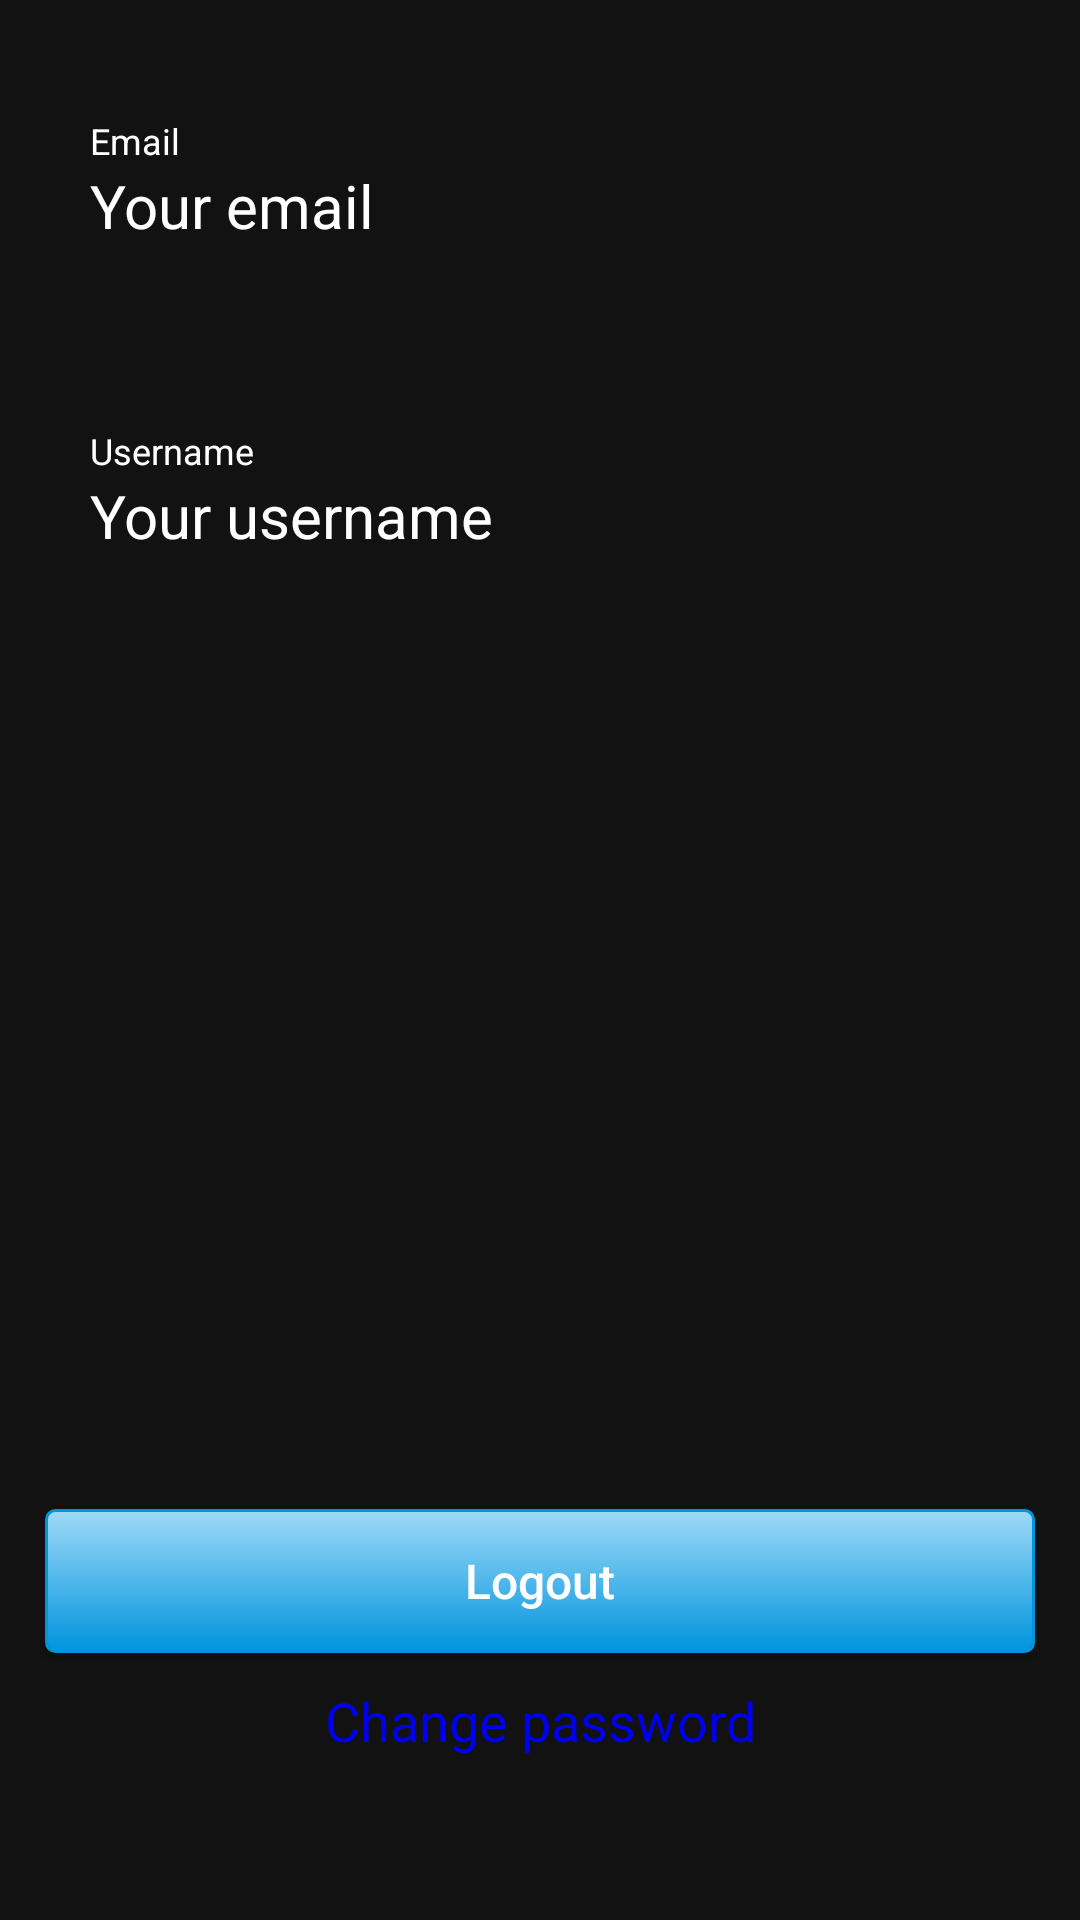

Produce the Android XML layout that renders to this screen, including the resource entries it uses.
<!-- AndroidManifest.xml: application theme AppTheme -->
<!-- res/layout/fragment_settings.xml -->
<?xml version="1.0" encoding="utf-8"?>
<ScrollView
        xmlns:android="http://schemas.android.com/apk/res/android"
        xmlns:tools="http://schemas.android.com/tools"
        android:layout_width="match_parent"
        android:layout_height="match_parent"
        xmlns:app="http://schemas.android.com/apk/res-auto"
        tools:context=".presentation.main.account.settings.SettingsFragment"
        android:fillViewport="true"
        android:background="#121212"

        >

    <androidx.constraintlayout.widget.ConstraintLayout
            android:layout_width="match_parent"
            android:layout_height="wrap_content"
            android:id="@+id/constraint_layout1"
            >

        <View android:layout_width="0.5dp"
                android:layout_height="0.5dp"
                android:focusableInTouchMode="true"
                app:layout_constraintTop_toTopOf="parent"
                app:layout_constraintRight_toRightOf="parent"
                app:layout_constraintLeft_toLeftOf="parent"
                android:id="@+id/focusable_view">
        </View>


        <com.google.android.material.textfield.TextInputLayout
                android:id="@+id/email_input_layout"
                android:layout_width="0dp"
                android:layout_height="wrap_content"
                android:layout_marginTop="8dp"
                android:padding="30dp"
                android:textSize="30sp"
                app:helperText="@string/email_field"
                app:helperTextTextColor="@color/white"
                app:layout_constraintHorizontal_bias="0.0"
                app:layout_constraintLeft_toLeftOf="parent"
                app:layout_constraintRight_toRightOf="parent"
                app:layout_constraintTop_toBottomOf="@+id/focusable_view"
                app:layout_constraintVertical_chainStyle="packed">

            <TextView
                    android:id="@+id/email"
                    android:layout_width="match_parent"
                    android:layout_height="wrap_content"
                    android:hint="@string/your_email"
                    android:textColor="#EDEDED"
                    android:textColorHint="@color/white"
                    android:textSize="20sp" />

        </com.google.android.material.textfield.TextInputLayout>

        <com.google.android.material.textfield.TextInputLayout
                android:layout_width="0dp"
                android:layout_height="wrap_content"
                app:layout_constraintTop_toBottomOf="@+id/email_input_layout"
                app:layout_constraintRight_toRightOf="parent"
                app:layout_constraintLeft_toLeftOf="parent"
                android:padding="30dp"
                app:helperText="@string/field_username"
                app:helperTextTextColor="@color/white"
                android:id="@+id/username_input_layout"
                >

            <TextView
                    android:layout_width="match_parent"
                    android:layout_height="wrap_content"
                    android:id="@+id/username"
                    android:hint="@string/your_username"
                    android:textColorHint="@color/white"
                    android:textColor="#EDEDED"
                    android:textSize="20sp"
                    />

        </com.google.android.material.textfield.TextInputLayout>


        <Button
                android:id="@+id/logout_button"
                android:layout_width="0dp"
                android:layout_height="wrap_content"
                android:layout_marginLeft="15dp"
                android:layout_marginTop="140dp"
                android:layout_marginRight="15dp"
                android:layout_marginBottom="30dp"
                android:background="@drawable/main_button_drawable"
                android:text="@string/logout"
                android:textAllCaps="false"
                android:textColor="#fff"
                android:textSize="16sp"
                app:layout_constraintBottom_toBottomOf="parent"
                app:layout_constraintHorizontal_bias="0.0"
                app:layout_constraintLeft_toLeftOf="parent"
                app:layout_constraintRight_toRightOf="parent"
                app:layout_constraintTop_toBottomOf="@+id/email_input_layout"
                app:layout_constraintVertical_bias="0.81" />

        <TextView
                android:id="@+id/change_password"
                android:layout_width="0dp"
                android:layout_height="wrap_content"
                android:layout_marginBottom="44dp"
                android:gravity="center"
                android:text="@string/change_password"
                android:textColor="@color/link_blue"
                android:textSize="18sp"
                app:layout_constraintBottom_toBottomOf="parent"
                app:layout_constraintHorizontal_bias="0.0"
                app:layout_constraintLeft_toLeftOf="parent"
                app:layout_constraintRight_toRightOf="parent"
                app:layout_constraintTop_toBottomOf="@+id/logout_button" />
    </androidx.constraintlayout.widget.ConstraintLayout>







</ScrollView>
<!-- resources referenced by this layout -->
<resources>
  <color name="link_blue">#0000EE</color>
  <!-- drawable main_button_drawable (drawable) -->
  <?xml version="1.0" encoding="utf-8"?>
  <selector xmlns:android="http://schemas.android.com/apk/res/android">
  
      <item android:state_pressed="true">
          <shape android:shape="rectangle">
              <corners android:radius="3dip" />
              <stroke android:width="1dip"
                      android:color="@color/tealDark" />
              <gradient android:angle="-90"
                        android:endColor="@color/grey2"
                        android:startColor="@color/grey2" />
          </shape>
      </item>
  
      <item android:state_focused="true">
          <shape android:shape="rectangle">
              <corners android:radius="3dip" />
              <stroke android:width="1dip"
                      android:color="@color/tealDark" />
              <solid android:color="@color/tealLight" />
          </shape>
      </item>
  
      <item>
          <shape android:shape="rectangle">
              <corners android:radius="3dip" />
              <stroke android:width="1dip"
                      android:color="@color/tealDark" />
              <gradient android:angle="-90"
                        android:endColor="@color/tealDark"
                        android:startColor="@color/tealLight" />
          </shape>
      </item>
  </selector>
  <string name="change_password">Change password</string>
  <string name="email_field">Email</string>
  <string name="field_username">Username</string>
  <string name="logout">Logout</string>
  <string name="your_email">Your email</string>
  <string name="your_username">Your username</string>
  <style name="AppTheme" parent="Theme.AppCompat.Light.NoActionBar">
          
          <item name="colorPrimary">@color/colorPrimary</item>
          <item name="colorPrimaryDark">@color/colorPrimaryDark</item>
          <item name="colorAccent">@color/colorAccent</item>
          <item name="md_color_button_text">@color/tealDark</item>
      </style>
  <color name="tealDark">#0094DE</color>
  <color name="grey2">#c4c4c4</color>
  <color name="tealLight">#9FDAF7</color>
  <color name="colorPrimary">#fff</color>
  <color name="colorPrimaryDark">#7d7d7d</color>
  <color name="colorAccent">#FF4081</color>
  <!-- not gathered from this repository: default colours our renderer supplied (Android Studio template values) -->
  <color name="white">#FFFFFFFF</color>
</resources>
